Image classification data set "aug_ds" (JaymarRCezar/Addressing-Class-Imbalance-in-Eye-Disease-Classification-A-Transfer-Learning-based-Approach on GitHub). Class labels (3): cataract, diabetic retinopathy, glaucoma.

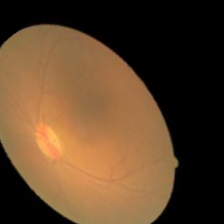
Label: cataract

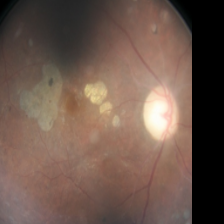
Label: diabetic retinopathy

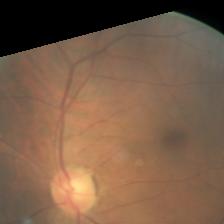
Label: diabetic retinopathy

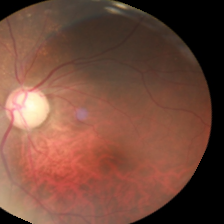
Label: glaucoma

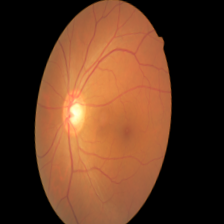
Label: glaucoma

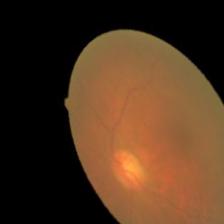
Label: cataract
